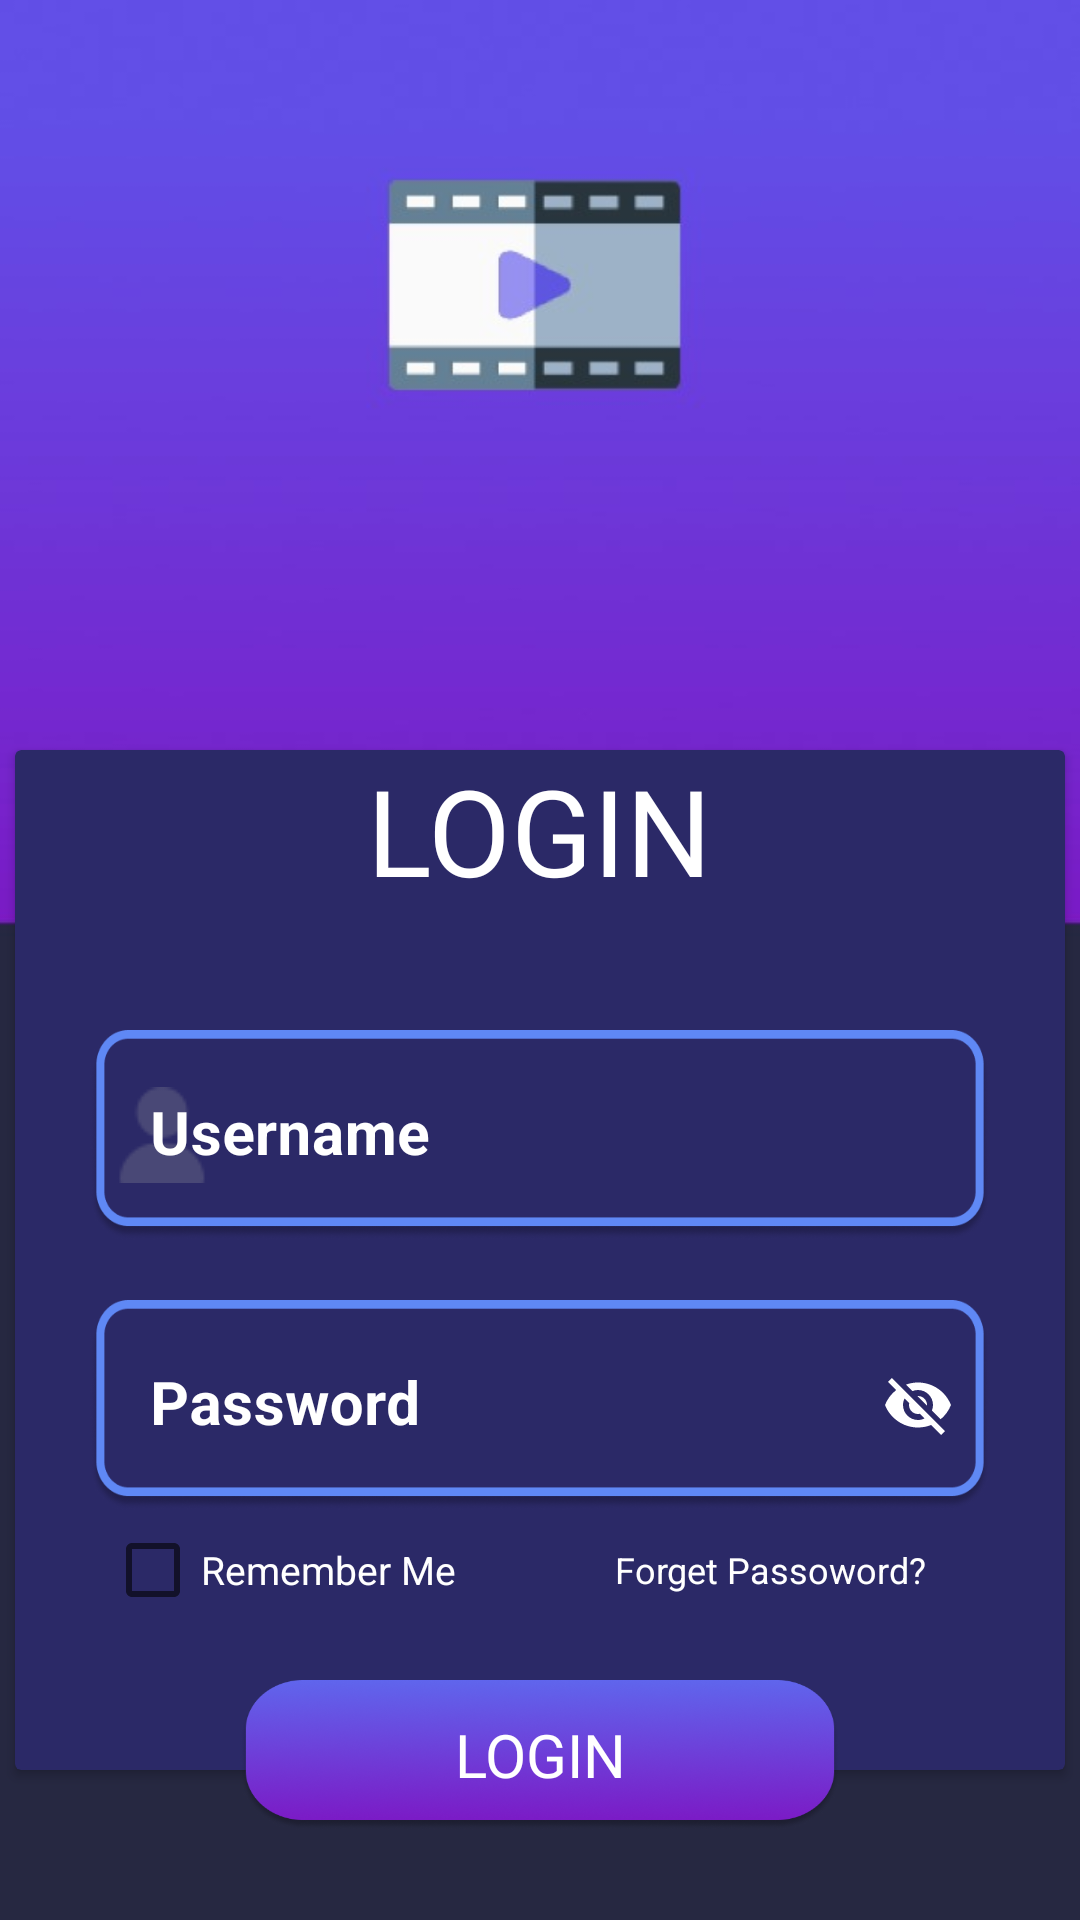

This screen was rendered from an Android layout file. Write that file and the resources it references.
<!-- AndroidManifest.xml: application theme Theme.Uas_pppb -->
<!-- res/layout/activity_main.xml -->
<?xml version="1.0" encoding="utf-8"?>
<RelativeLayout xmlns:android="http://schemas.android.com/apk/res/android"
    xmlns:app="http://schemas.android.com/apk/res-auto"
    xmlns:tools="http://schemas.android.com/tools"
    android:layout_width="match_parent"
    android:layout_height="match_parent"
    tools:context=".auth.MainActivity"
    android:background="@drawable/wall">

    <androidx.cardview.widget.CardView
        android:layout_width="350dp"
        android:layout_height="340dp"
        android:layout_alignParentTop="true"
        android:layout_marginTop="250dp"
        android:layout_centerHorizontal="true"
        android:backgroundTint="@color/dark_blue">
        <LinearLayout
            android:layout_width="match_parent"
            android:layout_height="match_parent"
            android:orientation="vertical">
            <TextView
                android:layout_width="wrap_content"
                android:layout_height="wrap_content"
                android:text="LOGIN"
                android:textSize="40sp"
                android:fontFamily="@font/montserrat_extrabold"
                android:textColor="@color/white"
                android:layout_gravity="center"
                android:layout_marginBottom="20dp"
                />

            <com.google.android.material.textfield.TextInputLayout
                android:layout_width="wrap_content"
                android:layout_height="wrap_content"
                android:layout_gravity="center"
                android:layout_marginTop="20dp"
                app:startIconDrawable="@drawable/icon_user"
                app:startIconTint="@color/grey"
                android:hint="Username"
                android:textColorHint="@color/white"
                app:boxStrokeWidth="0dp"
                app:boxStrokeColor="@color/dark_blue">
                <com.google.android.material.textfield.TextInputEditText
                    android:id="@+id/usernameInput"
                    android:layout_width="300dp"
                    android:layout_height="70dp"
                    android:background="@drawable/input"
                    android:textSize="20sp"
                    android:textStyle="bold"
                    android:paddingLeft="20dp" />
            </com.google.android.material.textfield.TextInputLayout>

            <com.google.android.material.textfield.TextInputLayout
                android:layout_width="wrap_content"
                android:layout_height="wrap_content"
                android:layout_gravity="center"
                android:layout_marginTop="20dp"
                app:startIconDrawable="@drawable/padlock"
                app:startIconTint="@color/grey"
                app:endIconMode="password_toggle"
                android:hint="Password"
                android:textColorHint="@color/white"
                app:boxStrokeWidth="0dp"
                app:boxStrokeColor="@color/dark_blue"
                app:endIconTint="@color/white">
                    <com.google.android.material.textfield.TextInputEditText
                        android:id="@+id/passwordInput"
                        android:layout_width="300dp"
                        android:layout_height="70dp"
                        android:background="@drawable/input"
                        android:textSize="20sp"
                        android:textStyle="bold"
                        android:paddingLeft="20dp" />
            </com.google.android.material.textfield.TextInputLayout>

            <LinearLayout
                android:layout_width="wrap_content"
                android:layout_height="wrap_content"
                android:orientation="horizontal"
                android:layout_margin="10dp">

                <CheckBox
                    android:layout_width="150dp"
                    android:layout_height="20dp"
                    android:text="Remember Me"
                    android:layout_marginLeft="20dp"
                    android:textSize="13sp"
                    android:layout_gravity="center_vertical"
                    android:textColor="@color/white"/>

                <TextView
                    android:layout_width="wrap_content"
                    android:layout_height="wrap_content"
                    android:text="Forget Passoword?"
                    android:textSize="12sp"
                    android:layout_marginLeft="20dp"
                    android:layout_gravity="center_vertical"
                    android:textColor="@color/white"
                    />

            </LinearLayout>

        </LinearLayout>
    </androidx.cardview.widget.CardView>

    <androidx.appcompat.widget.AppCompatButton
        android:id="@+id/loginButton"
        android:layout_width="200dp"
        android:layout_height="50dp"
        android:background="@drawable/button"
        android:layout_alignParentTop="true"
        android:layout_marginTop="560dp"
        android:layout_centerHorizontal="true"
        android:text="LOGIN"
        android:fontFamily="@font/montserrat_bold"
        android:textColor="@color/white"
        android:textSize="20sp"/>

    <LinearLayout
        android:layout_width="wrap_content"
        android:layout_height="wrap_content"
        android:orientation="horizontal"
        android:layout_below="@+id/loginButton"
        android:layout_centerHorizontal="true"
        android:layout_marginTop="30dp">

        <TextView
            android:layout_width="wrap_content"
            android:layout_height="wrap_content"
            android:text="Don't Have a Account?"
            android:textColor="@color/white"
            android:fontFamily="@font/montserrat_medium"
            android:textSize="15sp"/>

        <TextView
            android:id="@+id/registerButton"
            android:layout_width="wrap_content"
            android:layout_height="wrap_content"
            android:text=" Register!"
            android:textColor="@color/light_blue"
            android:layout_gravity="center"
            android:textSize="15sp"
            android:clickable="true"
            android:fontFamily="@font/montserrat_bold"
            />
    </LinearLayout>

</RelativeLayout>
<!-- resources referenced by this layout -->
<resources>
  <color name="dark_blue">#2B2967</color>
  <color name="grey">#494876</color>
  <color name="light_blue">#5F88F5</color>
  <color name="white">#FFFFFF</color>
  <!-- drawable button: png bitmap (drawable, 72470 bytes) -->
  <!-- drawable icon_user: png bitmap (drawable, 940 bytes) -->
  <!-- drawable input: png bitmap (drawable, 17657 bytes) -->
  <!-- drawable wall: jpg bitmap (drawable, 22918 bytes) -->
  <style name="Theme.Uas_pppb" parent="Theme.MaterialComponents.DayNight.DarkActionBar">
          
          <item name="colorPrimary">#2B2967</item>
          <item name="colorPrimaryVariant">@color/purple_700</item>
          <item name="colorOnPrimary">@color/white</item>
          
          <item name="colorSecondary">@color/teal_200</item>
          <item name="colorSecondaryVariant">@color/teal_700</item>
          <item name="colorOnSecondary">@color/black</item>
          
          <item name="android:statusBarColor">?attr/colorPrimaryVariant</item>
          
      </style>
  <color name="purple_700">#FF3700B3</color>
  <color name="teal_200">#FF03DAC5</color>
  <color name="teal_700">#FF018786</color>
  <color name="black">#FF000000</color>
</resources>
